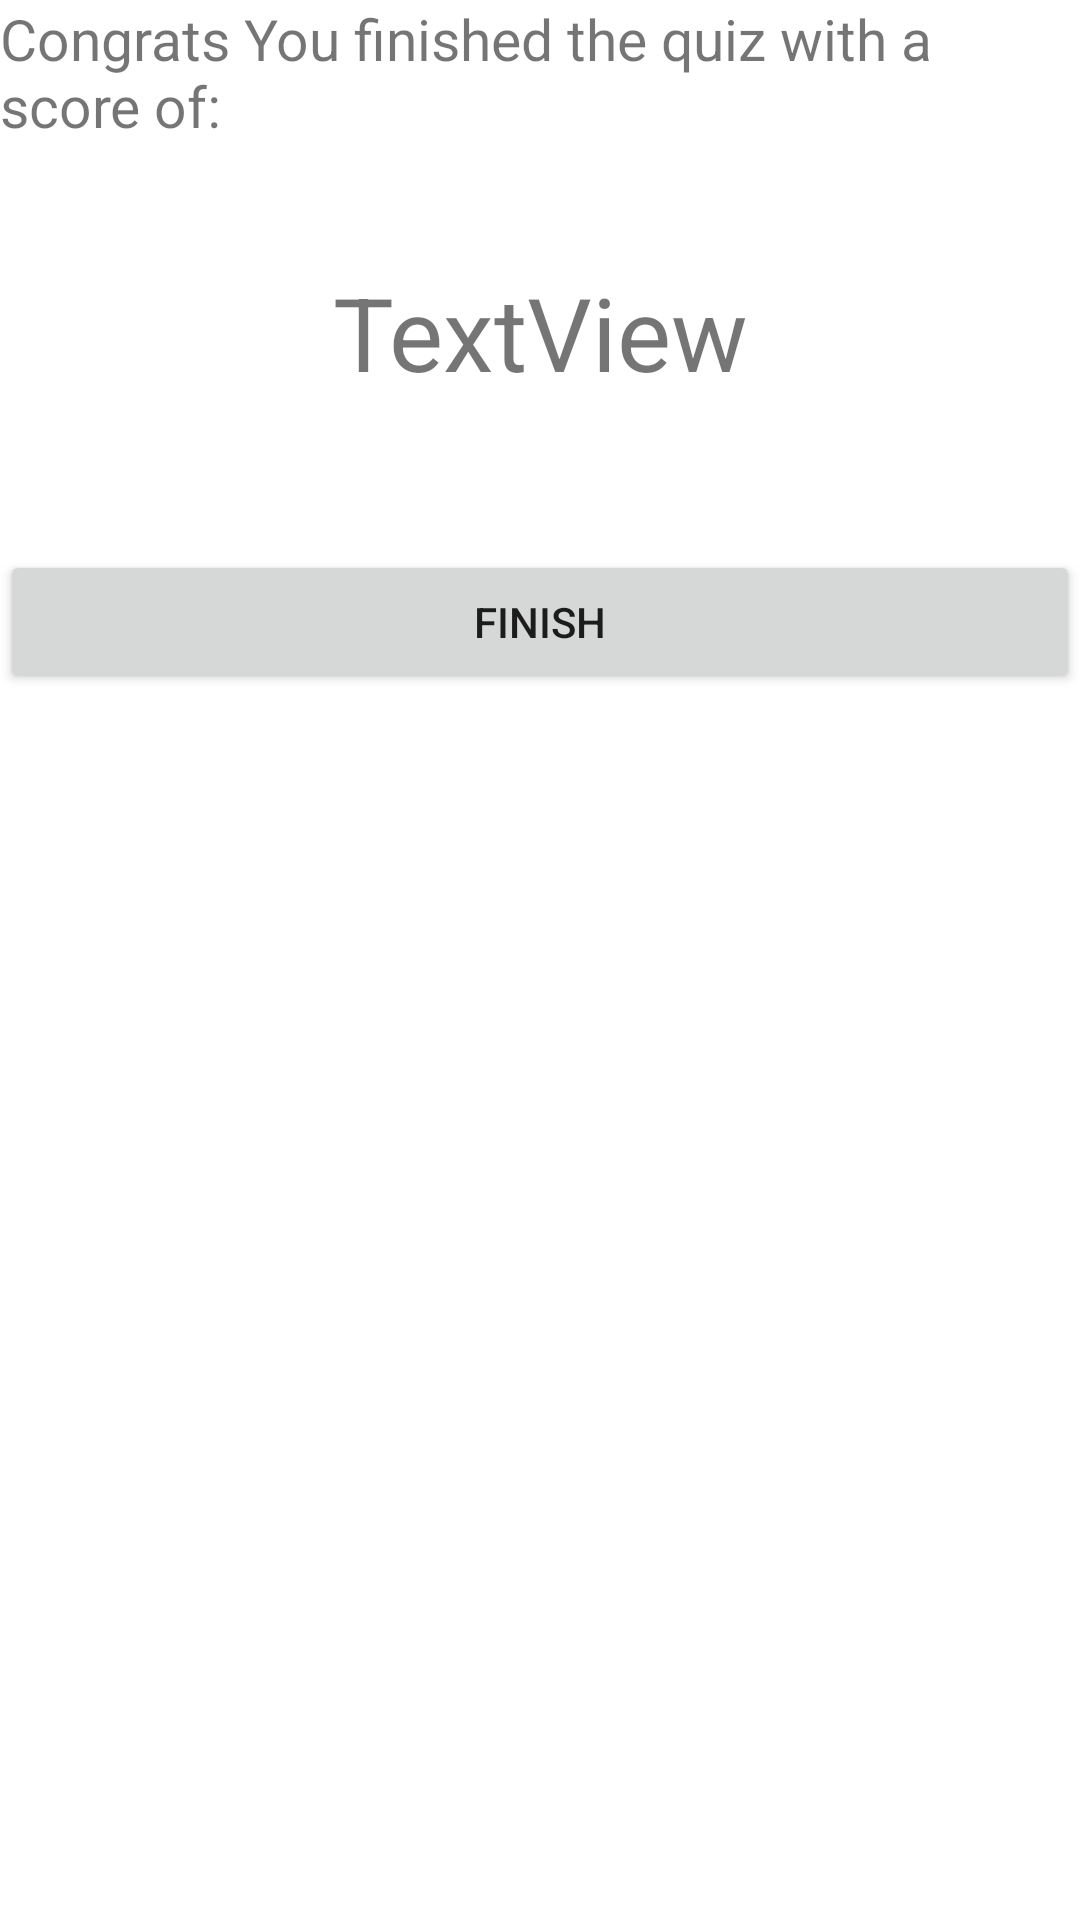

Reconstruct the res/layout file that produces this screen, plus the resources it refers to.
<!-- AndroidManifest.xml: application theme Theme.G1OnlineQuiz -->
<!-- res/layout/activity_end_of_quiz.xml -->
<?xml version="1.0" encoding="utf-8"?>
<androidx.constraintlayout.widget.ConstraintLayout xmlns:android="http://schemas.android.com/apk/res/android"
    xmlns:app="http://schemas.android.com/apk/res-auto"
    xmlns:tools="http://schemas.android.com/tools"
    android:layout_width="match_parent"
    android:layout_height="match_parent"
    tools:context=".gui.EndOfQuiz">

    <LinearLayout
        android:layout_width="match_parent"
        android:layout_height="match_parent"
        android:orientation="vertical">

        <TextView
            android:layout_width="match_parent"
            android:layout_height="wrap_content"
            android:text="Congrats You finished the quiz with a score of:"
            android:textSize="19sp" />

        <TextView
            android:id="@+id/finalScore"
            android:layout_width="match_parent"
            android:layout_height="wrap_content"
            android:layout_marginTop="40dp"
            android:text="TextView"
            android:textAlignment="center"
            android:textSize="34sp" />

        <Button
            android:id="@+id/endButton"
            android:layout_width="match_parent"
            android:layout_height="wrap_content"
            android:layout_marginTop="50dp"
            android:text="Finish" />
    </LinearLayout>
</androidx.constraintlayout.widget.ConstraintLayout>
<!-- resources referenced by this layout -->
<resources>
  <style name="Theme.G1OnlineQuiz" parent="Theme.MaterialComponents.DayNight.DarkActionBar">
          
          <item name="colorPrimary">@color/purple_500</item>
          <item name="colorPrimaryVariant">@color/purple_700</item>
          <item name="colorOnPrimary">@color/white</item>
          
          <item name="colorSecondary">@color/teal_200</item>
          <item name="colorSecondaryVariant">@color/teal_700</item>
          <item name="colorOnSecondary">@color/black</item>
          
          <item name="android:statusBarColor" tools:targetApi="l">?attr/colorPrimaryVariant</item>
          
      </style>
  <color name="purple_500">#FF6200EE</color>
  <color name="purple_700">#FF3700B3</color>
  <color name="white">#FFFFFFFF</color>
  <color name="teal_200">#FF03DAC5</color>
  <color name="teal_700">#FF018786</color>
  <color name="black">#FF000000</color>
</resources>
